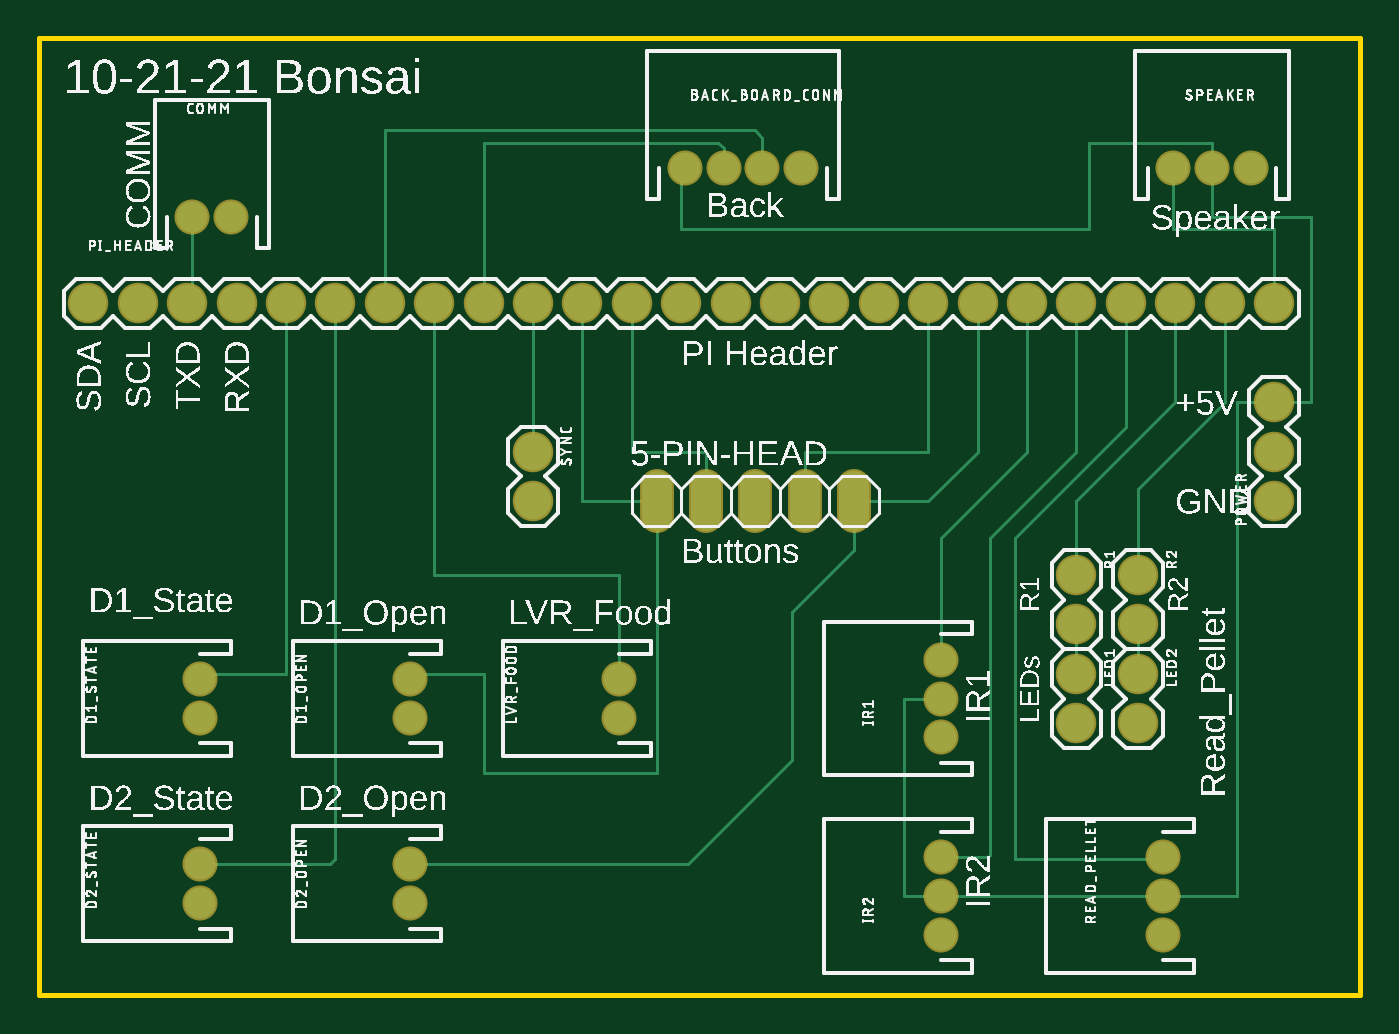
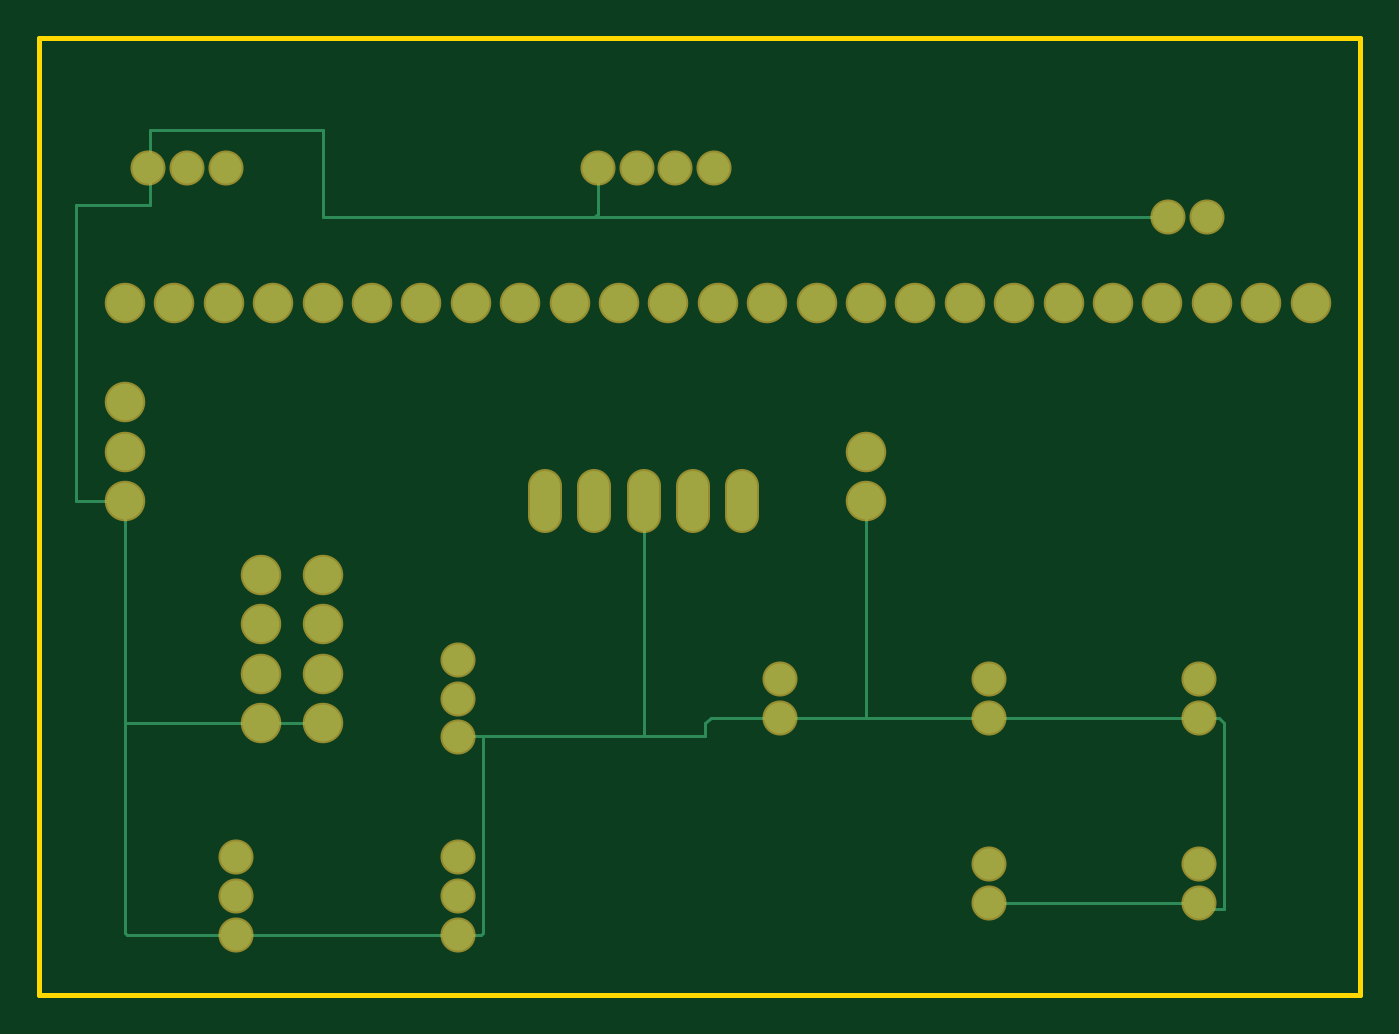
Circuit board: 6 layer files. Board 67.9 x 49.2 mm.
- bottom_copper: copper_bottom.gbr (2790 bytes)
- top_copper: copper_top.gbr (4071 bytes)
- outline: profile.gbr (239 bytes)
- top_silk: silkscreen_top.gbr (305153 bytes)
- bottom_mask: soldermask_bottom.gbr (1669 bytes)
- top_mask: soldermask_top.gbr (1666 bytes)

=== bottom_copper: copper_bottom.gbr ===
G04 EAGLE Gerber RS-274X export*
G75*
%MOMM*%
%FSLAX34Y34*%
%LPD*%
%INBottom Copper*%
%IPPOS*%
%AMOC8*
5,1,8,0,0,1.08239X$1,22.5*%
G01*
G04 Define Apertures*
%ADD10C,1.524000*%
%ADD11C,1.879600*%
%ADD12C,1.600000*%
%ADD13C,0.152400*%
D10*
X317500Y246380D02*
X317500Y261620D01*
X342900Y261620D02*
X342900Y246380D01*
X368300Y246380D02*
X368300Y261620D01*
X393700Y261620D02*
X393700Y246380D01*
X419100Y246380D02*
X419100Y261620D01*
D11*
X25400Y355600D03*
X50800Y355600D03*
X76200Y355600D03*
X101600Y355600D03*
X127000Y355600D03*
X152400Y355600D03*
X177800Y355600D03*
X203200Y355600D03*
X228600Y355600D03*
X254000Y355600D03*
X279400Y355600D03*
X304800Y355600D03*
X330200Y355600D03*
X355600Y355600D03*
X381000Y355600D03*
X406400Y355600D03*
X431800Y355600D03*
X457200Y355600D03*
X482600Y355600D03*
X508000Y355600D03*
X533400Y355600D03*
X558800Y355600D03*
X584200Y355600D03*
X609600Y355600D03*
X635000Y355600D03*
X635000Y254000D03*
X635000Y279400D03*
X635000Y304800D03*
D12*
X331950Y425450D03*
X351950Y425450D03*
X371950Y425450D03*
X391950Y425450D03*
X82550Y142400D03*
X82550Y162400D03*
X82550Y47150D03*
X82550Y67150D03*
X298450Y142400D03*
X298450Y162400D03*
X190500Y142400D03*
X190500Y162400D03*
X190500Y47150D03*
X190500Y67150D03*
X463550Y132400D03*
X463550Y152400D03*
X463550Y172400D03*
X463550Y30800D03*
X463550Y50800D03*
X463550Y70800D03*
X577850Y30800D03*
X577850Y50800D03*
X577850Y70800D03*
X583250Y425450D03*
X603250Y425450D03*
X623250Y425450D03*
X78900Y400050D03*
X98900Y400050D03*
D11*
X254000Y279400D03*
X254000Y254000D03*
X533400Y165100D03*
X533400Y139700D03*
X565150Y165100D03*
X565150Y139700D03*
X533400Y215900D03*
X533400Y190500D03*
X565150Y215900D03*
X565150Y190500D03*
D13*
X577850Y30800D02*
X463550Y30800D01*
X451800Y30800D01*
X450850Y31750D01*
X450850Y133350D01*
X462600Y133350D01*
X463550Y132400D01*
X368300Y133350D02*
X368300Y254000D01*
X368300Y133350D02*
X450850Y133350D01*
X368300Y133350D02*
X336550Y133350D01*
X336550Y139700D01*
X333850Y142400D01*
X298450Y142400D01*
X254000Y142400D01*
X190500Y142400D01*
X82550Y142400D01*
X72550Y142400D01*
X69850Y139700D01*
X69850Y44450D01*
X79850Y44450D01*
X82550Y47150D01*
X190500Y47150D01*
X635000Y254000D02*
X660400Y254000D01*
X660400Y406400D01*
X622300Y406400D01*
X622300Y444500D02*
X533400Y444500D01*
X533400Y400050D01*
X393700Y400050D01*
X391950Y401800D01*
X391950Y425450D01*
X622300Y426400D02*
X623250Y425450D01*
X622300Y426400D02*
X622300Y444500D01*
X622300Y424500D02*
X622300Y406400D01*
X622300Y424500D02*
X623250Y425450D01*
X393700Y400050D02*
X98900Y400050D01*
X634050Y30800D02*
X635000Y31750D01*
X634050Y30800D02*
X577850Y30800D01*
X635000Y139700D02*
X635000Y254000D01*
X635000Y139700D02*
X635000Y31750D01*
X254000Y142400D02*
X254000Y254000D01*
X565150Y139700D02*
X635000Y139700D01*
X565150Y139700D02*
X533400Y139700D01*
M02*

=== top_copper: copper_top.gbr ===
G04 EAGLE Gerber RS-274X export*
G75*
%MOMM*%
%FSLAX34Y34*%
%LPD*%
%INTop Copper*%
%IPPOS*%
%AMOC8*
5,1,8,0,0,1.08239X$1,22.5*%
G01*
G04 Define Apertures*
%ADD10C,1.524000*%
%ADD11C,1.879600*%
%ADD12C,1.600000*%
%ADD13C,0.152400*%
D10*
X317500Y246380D02*
X317500Y261620D01*
X342900Y261620D02*
X342900Y246380D01*
X368300Y246380D02*
X368300Y261620D01*
X393700Y261620D02*
X393700Y246380D01*
X419100Y246380D02*
X419100Y261620D01*
D11*
X25400Y355600D03*
X50800Y355600D03*
X76200Y355600D03*
X101600Y355600D03*
X127000Y355600D03*
X152400Y355600D03*
X177800Y355600D03*
X203200Y355600D03*
X228600Y355600D03*
X254000Y355600D03*
X279400Y355600D03*
X304800Y355600D03*
X330200Y355600D03*
X355600Y355600D03*
X381000Y355600D03*
X406400Y355600D03*
X431800Y355600D03*
X457200Y355600D03*
X482600Y355600D03*
X508000Y355600D03*
X533400Y355600D03*
X558800Y355600D03*
X584200Y355600D03*
X609600Y355600D03*
X635000Y355600D03*
X635000Y254000D03*
X635000Y279400D03*
X635000Y304800D03*
D12*
X331950Y425450D03*
X351950Y425450D03*
X371950Y425450D03*
X391950Y425450D03*
X82550Y142400D03*
X82550Y162400D03*
X82550Y47150D03*
X82550Y67150D03*
X298450Y142400D03*
X298450Y162400D03*
X190500Y142400D03*
X190500Y162400D03*
X190500Y47150D03*
X190500Y67150D03*
X463550Y132400D03*
X463550Y152400D03*
X463550Y172400D03*
X463550Y30800D03*
X463550Y50800D03*
X463550Y70800D03*
X577850Y30800D03*
X577850Y50800D03*
X577850Y70800D03*
X583250Y425450D03*
X603250Y425450D03*
X623250Y425450D03*
X78900Y400050D03*
X98900Y400050D03*
D11*
X254000Y279400D03*
X254000Y254000D03*
X533400Y165100D03*
X533400Y139700D03*
X565150Y165100D03*
X565150Y139700D03*
X533400Y215900D03*
X533400Y190500D03*
X565150Y215900D03*
X565150Y190500D03*
D13*
X85250Y165100D02*
X82550Y162400D01*
X85250Y165100D02*
X127000Y165100D01*
X127000Y355600D01*
X152400Y355600D02*
X152400Y69850D01*
X149700Y67150D01*
X82550Y67150D01*
X298450Y162400D02*
X298450Y215900D01*
X203200Y215900D01*
X203200Y355600D01*
X351950Y425450D02*
X351950Y435450D01*
X349250Y438150D01*
X228600Y438150D01*
X228600Y355600D01*
X393700Y279400D02*
X393700Y254000D01*
X393700Y279400D02*
X457200Y279400D01*
X457200Y355600D01*
X482600Y279400D02*
X457200Y254000D01*
X482600Y279400D02*
X482600Y355600D01*
X457200Y254000D02*
X419100Y254000D01*
X333850Y67150D02*
X190500Y67150D01*
X333850Y67150D02*
X387350Y120650D01*
X387350Y196850D01*
X419100Y228600D01*
X419100Y254000D01*
X463550Y70800D02*
X488000Y70800D01*
X488950Y71750D01*
X488950Y234950D02*
X533400Y279400D01*
X533400Y355600D01*
X488950Y234950D02*
X488950Y71750D01*
X533400Y254000D02*
X584200Y304800D01*
X584200Y355600D01*
X533400Y254000D02*
X533400Y215900D01*
X78900Y358300D02*
X78900Y400050D01*
X78900Y358300D02*
X76200Y355600D01*
X371950Y425450D02*
X371950Y440850D01*
X368300Y444500D01*
X177800Y444500D01*
X177800Y355600D01*
X279400Y254000D02*
X317500Y254000D01*
X279400Y254000D02*
X279400Y355600D01*
X193200Y165100D02*
X190500Y162400D01*
X193200Y165100D02*
X228600Y165100D01*
X228600Y114300D01*
X317500Y114300D01*
X317500Y254000D01*
X342900Y254000D02*
X342900Y279400D01*
X304800Y279400D01*
X304800Y355600D01*
X577850Y70800D02*
X576900Y69850D01*
X501650Y69850D01*
X501650Y234950D02*
X558800Y292100D01*
X558800Y355600D01*
X501650Y234950D02*
X501650Y69850D01*
X565150Y260350D02*
X609600Y304800D01*
X609600Y355600D01*
X565150Y260350D02*
X565150Y215900D01*
X635000Y355600D02*
X635000Y393700D01*
X583250Y393700D02*
X583250Y425450D01*
X583250Y393700D02*
X635000Y393700D01*
X254000Y355600D02*
X254000Y279400D01*
X463550Y234950D02*
X508000Y279400D01*
X508000Y355600D01*
X463550Y234950D02*
X463550Y172400D01*
X463550Y50800D02*
X577850Y50800D01*
X463550Y50800D02*
X444500Y50800D01*
X444500Y152400D01*
X463550Y152400D01*
X635000Y304800D02*
X654050Y304800D01*
X654050Y400050D01*
X603250Y400050D01*
X603250Y425450D01*
X603250Y438150D01*
X539750Y438150D01*
X539750Y393700D01*
X330200Y393700D02*
X330200Y423700D01*
X331950Y425450D01*
X330200Y393700D02*
X539750Y393700D01*
X615950Y304800D02*
X635000Y304800D01*
X615950Y304800D02*
X615950Y50800D01*
X577850Y50800D01*
X533400Y165100D02*
X533400Y190500D01*
X565150Y190500D02*
X565150Y165100D01*
M02*

=== outline: profile.gbr ===
G04 EAGLE Gerber RS-274X export*
G75*
%MOMM*%
%FSLAX34Y34*%
%LPD*%
%IN*%
%IPPOS*%
%AMOC8*
5,1,8,0,0,1.08239X$1,22.5*%
G01*
G04 Define Apertures*
%ADD10C,0.254000*%
D10*
X0Y0D02*
X679250Y0D01*
X679250Y492000D01*
X0Y492000D01*
X0Y0D01*
M02*

=== top_silk: silkscreen_top.gbr (305153 bytes, source omitted) ===
=== bottom_mask: soldermask_bottom.gbr ===
G04 EAGLE Gerber RS-274X export*
G75*
%MOMM*%
%FSLAX34Y34*%
%LPD*%
%INSoldermask Bottom*%
%IPPOS*%
%AMOC8*
5,1,8,0,0,1.08239X$1,22.5*%
G01*
G04 Define Apertures*
%ADD10C,1.727200*%
%ADD11C,2.082800*%
%ADD12C,1.803200*%
D10*
X317500Y246380D02*
X317500Y261620D01*
X342900Y261620D02*
X342900Y246380D01*
X368300Y246380D02*
X368300Y261620D01*
X393700Y261620D02*
X393700Y246380D01*
X419100Y246380D02*
X419100Y261620D01*
D11*
X25400Y355600D03*
X50800Y355600D03*
X76200Y355600D03*
X101600Y355600D03*
X127000Y355600D03*
X152400Y355600D03*
X177800Y355600D03*
X203200Y355600D03*
X228600Y355600D03*
X254000Y355600D03*
X279400Y355600D03*
X304800Y355600D03*
X330200Y355600D03*
X355600Y355600D03*
X381000Y355600D03*
X406400Y355600D03*
X431800Y355600D03*
X457200Y355600D03*
X482600Y355600D03*
X508000Y355600D03*
X533400Y355600D03*
X558800Y355600D03*
X584200Y355600D03*
X609600Y355600D03*
X635000Y355600D03*
X635000Y254000D03*
X635000Y279400D03*
X635000Y304800D03*
D12*
X331950Y425450D03*
X351950Y425450D03*
X371950Y425450D03*
X391950Y425450D03*
X82550Y142400D03*
X82550Y162400D03*
X82550Y47150D03*
X82550Y67150D03*
X298450Y142400D03*
X298450Y162400D03*
X190500Y142400D03*
X190500Y162400D03*
X190500Y47150D03*
X190500Y67150D03*
X463550Y132400D03*
X463550Y152400D03*
X463550Y172400D03*
X463550Y30800D03*
X463550Y50800D03*
X463550Y70800D03*
X577850Y30800D03*
X577850Y50800D03*
X577850Y70800D03*
X583250Y425450D03*
X603250Y425450D03*
X623250Y425450D03*
X78900Y400050D03*
X98900Y400050D03*
D11*
X254000Y279400D03*
X254000Y254000D03*
X533400Y165100D03*
X533400Y139700D03*
X565150Y165100D03*
X565150Y139700D03*
X533400Y215900D03*
X533400Y190500D03*
X565150Y215900D03*
X565150Y190500D03*
M02*

=== top_mask: soldermask_top.gbr ===
G04 EAGLE Gerber RS-274X export*
G75*
%MOMM*%
%FSLAX34Y34*%
%LPD*%
%INSoldermask Top*%
%IPPOS*%
%AMOC8*
5,1,8,0,0,1.08239X$1,22.5*%
G01*
G04 Define Apertures*
%ADD10C,1.727200*%
%ADD11C,2.082800*%
%ADD12C,1.803200*%
D10*
X317500Y246380D02*
X317500Y261620D01*
X342900Y261620D02*
X342900Y246380D01*
X368300Y246380D02*
X368300Y261620D01*
X393700Y261620D02*
X393700Y246380D01*
X419100Y246380D02*
X419100Y261620D01*
D11*
X25400Y355600D03*
X50800Y355600D03*
X76200Y355600D03*
X101600Y355600D03*
X127000Y355600D03*
X152400Y355600D03*
X177800Y355600D03*
X203200Y355600D03*
X228600Y355600D03*
X254000Y355600D03*
X279400Y355600D03*
X304800Y355600D03*
X330200Y355600D03*
X355600Y355600D03*
X381000Y355600D03*
X406400Y355600D03*
X431800Y355600D03*
X457200Y355600D03*
X482600Y355600D03*
X508000Y355600D03*
X533400Y355600D03*
X558800Y355600D03*
X584200Y355600D03*
X609600Y355600D03*
X635000Y355600D03*
X635000Y254000D03*
X635000Y279400D03*
X635000Y304800D03*
D12*
X331950Y425450D03*
X351950Y425450D03*
X371950Y425450D03*
X391950Y425450D03*
X82550Y142400D03*
X82550Y162400D03*
X82550Y47150D03*
X82550Y67150D03*
X298450Y142400D03*
X298450Y162400D03*
X190500Y142400D03*
X190500Y162400D03*
X190500Y47150D03*
X190500Y67150D03*
X463550Y132400D03*
X463550Y152400D03*
X463550Y172400D03*
X463550Y30800D03*
X463550Y50800D03*
X463550Y70800D03*
X577850Y30800D03*
X577850Y50800D03*
X577850Y70800D03*
X583250Y425450D03*
X603250Y425450D03*
X623250Y425450D03*
X78900Y400050D03*
X98900Y400050D03*
D11*
X254000Y279400D03*
X254000Y254000D03*
X533400Y165100D03*
X533400Y139700D03*
X565150Y165100D03*
X565150Y139700D03*
X533400Y215900D03*
X533400Y190500D03*
X565150Y215900D03*
X565150Y190500D03*
M02*

